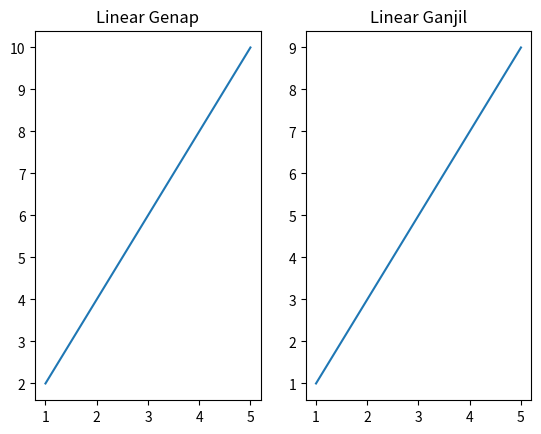
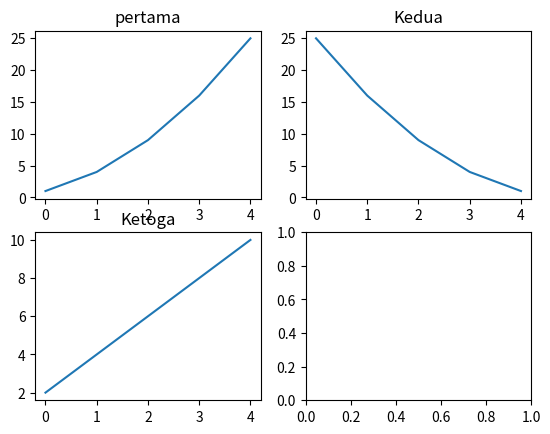
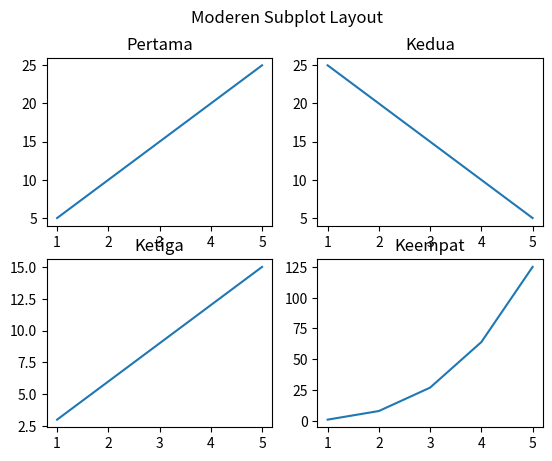

Generate these figures, in order, with matplotlib:
import os
os.system("cls")

import matplotlib.pyplot as plt
import numpy as np

# # Soal Pertama
# x = [1, 2, 3, 4]
# y1 = [2, 3, 5, 7]
# y2 = [1, 4, 6, 8]

# plt.figure()
# plt.subplot(1,2,1)
# plt.plot(x,y1)
# plt.title("Grafik A")

# plt.subplot(1, 2, 2)
# plt.plot(x,y2)
# plt.title("Grafik A")
# plt.show()

# # Soal Kedua
# x = [1, 2, 3, 4, 5]
# y1 = [3, 6, 9, 12, 15]
# y2 = [5, 7, 9, 11, 13]

# plt.figure()
# plt.subplot(2, 1, 1)
# plt.plot(x,y1)
# plt.title("Atas")

# plt.subplot(2, 1, 2)
# plt.plot(x,y2)
# plt.title("Bawah")
# plt.show()

# # Soal Ketiga
# x = [0, 1, 2, 3]
# y1 = [1, 4, 9, 16]
# y2 = [16, 9, 4, 1]

# plt.figure()
# plt.subplot(1, 2, 1)
# plt.plot(x,y1)
# plt.title("Naik")

# plt.subplot(1, 2, 2)
# plt.plot(x,y2)
# plt.title("Turun")
# plt.show()

# # Soal Keempat
# x = [1, 2, 3, 4, 5]
# y1 = [2, 5, 7, 10, 13]
# y2 = [3, 6, 8, 11, 14]
# y3 = [5, 8, 6, 9 , 12]

# plt.figure()
# plt.subplot(2, 2, 1)
# plt.plot(x,y1)
# plt.title("A")

# plt.subplot(2, 2, 2)
# plt.plot(x,y2)
# plt.title("B")

# plt.subplot(2, 2, 3)
# plt.plot(x,y3)
# plt.title("C")

# plt.subplot(2, 2, 4)
# plt.plot(x,y1)
# plt.title("D")
# plt.show()

# # Soal Kelima
# x = [1, 2, 3, 4]
# y1 = [4, 8, 12, 16]
# y2 = [2, 3, 5, 7]

# plt.figure()
# plt.subplot(2, 1, 1)
# plt.plot(x,y1)
# plt.title("pertama")
# plt.xlabel("X")
# plt.ylabel("Y")

# plt.subplot(2, 1, 2)
# plt.plot(x,y2)
# plt.title("Kedua")
# plt.xlabel("X")
# plt.ylabel("Y")
# plt.show()

# # Soal Keenam
# x = [0, 1, 2, 3, 4]
# y1 =[1, 2, 4, 8, 16]
# y2 = [16, 8, 4, 2, 1]

# plt.figure()
# plt.subplot(1, 2, 1)
# plt.plot(x,y1)
# plt.title("Pertama")

# plt.subplot(1,2,2)
# plt.plot(x,y2)
# plt.title("Kedua")
# plt.show()

# # Soal Ketujuh
# x = [1, 2, 3, 4, 5]
# y1 = [3, 5, 7, 9, 11]
# y2 = [2, 4, 8, 16, 32]
# y3 = [10, 9, 8, 7, 6]

# plt.figure()
# plt.subplot(2,2,1)
# plt.plot(x,y1)

# plt.subplot(2,2,2)
# plt.plot(x,y2)

# plt.subplot(2,2,3)
# plt.plot(x,y3)

# plt.subplot(2,2,4)
# plt.show()

# # Soal Kedelapan
# x = [1, 2, 3, 4, 5]
# y1 = [2, 4, 8, 16, 32]
# y2 = [32, 16, 8, 4, 2]
# y3 = [5, 10, 15, 20, 25]
# y4 = [1, 4, 9, 16, 25]

# fig,axs = plt.subplots(2,2)

# axs[0,0].plot(x,y1)
# axs[0,1].plot(x,y2)
# axs[1,0].plot(x,y3)
# axs[1,1].plot(x,y4)
# plt.show()

# # Soal Kesembilan
# x = [1, 2, 3, 4]
# y1 = [10, 20, 30, 40]
# y2 = [40, 30, 20, 10]

# plt.figure()
# plt.subplot(1,2,1)
# plt.plot(x,y1)
# plt.suptitle("Judul figure besar")

# plt.subplot(1, 2, 2)
# plt.plot(x,y2)
# plt.show()

# # Soal Kesepuluh
# x = [1, 2, 3, 4, 5]
# y1 = [5, 10, 15, 20, 25]
# y2 = [25, 20, 15, 10, 5]
# y3 = [2, 4, 6, 8, 10]

# fig,axs = plt.subplots(2,2)

# axs[0,0].plot(x,y1)

# axs[0,1].plot(x,y2)

# axs[1,0].plot(x,y3)
# plt.show()

# Soal Pertama
x = [1, 2, 3, 4, 5]
y1 = [2, 4, 6, 8, 10]
y2 = [1, 3, 5, 7, 9]

fig,axs = plt.subplots(1,2)
axs[0].plot(x,y1)
axs[0].set_title("Linear Genap")

axs[1].plot(x,y2)
axs[1].set_title("Linear Ganjil")
plt.show()

# Soal Kedua
x = [0, 1, 2, 3, 4]
y1 = [1, 4, 9, 16, 25]
y2 = [25, 16, 9, 4, 1]
y3 = [2, 4, 6, 8, 10]

fig,axs= plt.subplots(2,2)
axs[0,0].plot(x,y1)
axs[0,0].set_title("pertama")

axs[0,1].plot(x,y2)
axs[0,1].set_title("Kedua")
axs[1,0].plot(x,y3)
axs[1,0].set_title("Ketoga")

plt.show()

# Soal Ketiga
x = [1, 2, 3, 4, 5]
y1 = [5, 10, 15, 20, 25]
y2 = [25, 20, 15, 10, 5]
y3 = [3, 6, 9, 12, 15]
y4 = [1, 8, 27, 64, 125]

fig,axs = plt.subplots(2,2)
axs[0,0].plot(x,y1)
axs[0,0].set_title("Pertama")

axs[0,1].plot(x,y2)
axs[0,1].set_title("Kedua")

axs[1,0].plot(x,y3)
axs[1,0].set_title("Ketiga")

axs[1,1].plot(x,y4)
axs[1,1].set_title("Keempat")
fig.suptitle("Moderen Subplot Layout")

plt.show()
